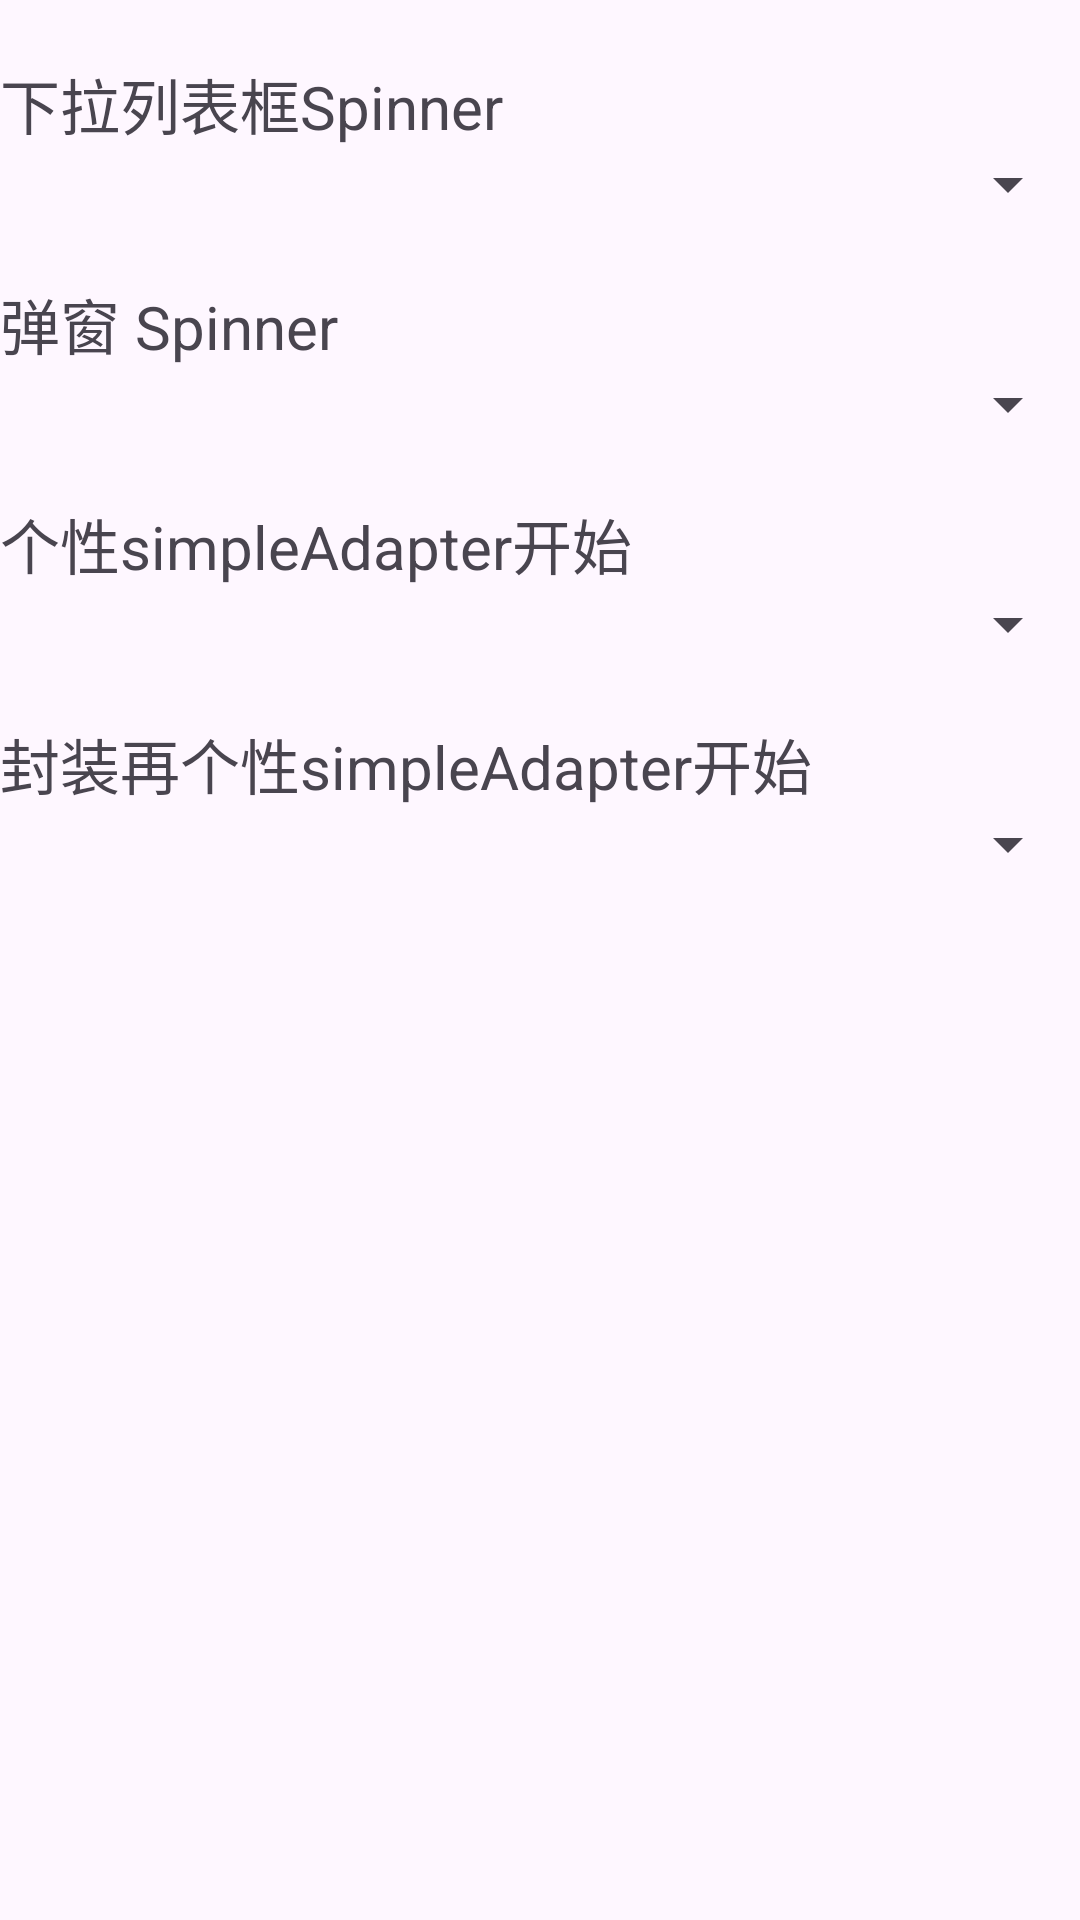

Android layout source for this screen:
<!-- AndroidManifest.xml: application theme Theme.Temp_and -->
<!-- res/layout/activity_fei09.xml -->
<?xml version="1.0" encoding="utf-8"?>
<LinearLayout xmlns:android="http://schemas.android.com/apk/res/android"
    xmlns:app="http://schemas.android.com/apk/res-auto"
    xmlns:tools="http://schemas.android.com/tools"
    android:layout_width="match_parent"
    android:layout_height="match_parent"
    tools:context=".Fei09Activity"
    android:orientation="vertical">

    
    <TextView
        android:layout_width="match_parent"
        android:layout_height="wrap_content"
        android:layout_marginTop="20dp"
        android:textSize="20sp"
        android:text="下拉列表框Spinner" />

    <Spinner
        android:id="@+id/fei09_sp_dropdown"
        android:layout_width="match_parent"
        android:layout_height="wrap_content"
        android:spinnerMode="dropdown" />

    
    <TextView
        android:layout_width="match_parent"
        android:layout_height="wrap_content"
        android:layout_marginTop="20dp"
        android:textSize="20sp"
        android:text="弹窗 Spinner" />

    <Spinner
        android:id="@+id/fei09_sp_dialog"
        android:layout_width="match_parent"
        android:layout_height="wrap_content"
        android:spinnerMode="dialog" />

    
    <TextView
        android:layout_width="match_parent"
        android:layout_height="wrap_content"
        android:layout_marginTop="20dp"
        android:textSize="20sp"
        android:text="个性simpleAdapter开始" />

    <Spinner
        android:id="@+id/fei09_sp_simpleAdapter"
        android:layout_width="match_parent"
        android:layout_height="wrap_content"
        android:spinnerMode="dialog" />

    
    <TextView
        android:layout_width="match_parent"
        android:layout_height="wrap_content"
        android:layout_marginTop="20dp"
        android:textSize="20sp"
        android:text="封装再个性simpleAdapter开始" />

    <Spinner
        android:id="@+id/fei09_sp_simpleAdapter2"
        android:layout_width="match_parent"
        android:layout_height="wrap_content"
        android:spinnerMode="dialog" />

</LinearLayout>
<!-- resources referenced by this layout -->
<resources>
  <style name="Theme.Temp_and" parent="Base.Theme.Temp_and" />
  <style name="Base.Theme.Temp_and" parent="Theme.Material3.DayNight.NoActionBar">
          
          
      </style>
</resources>
